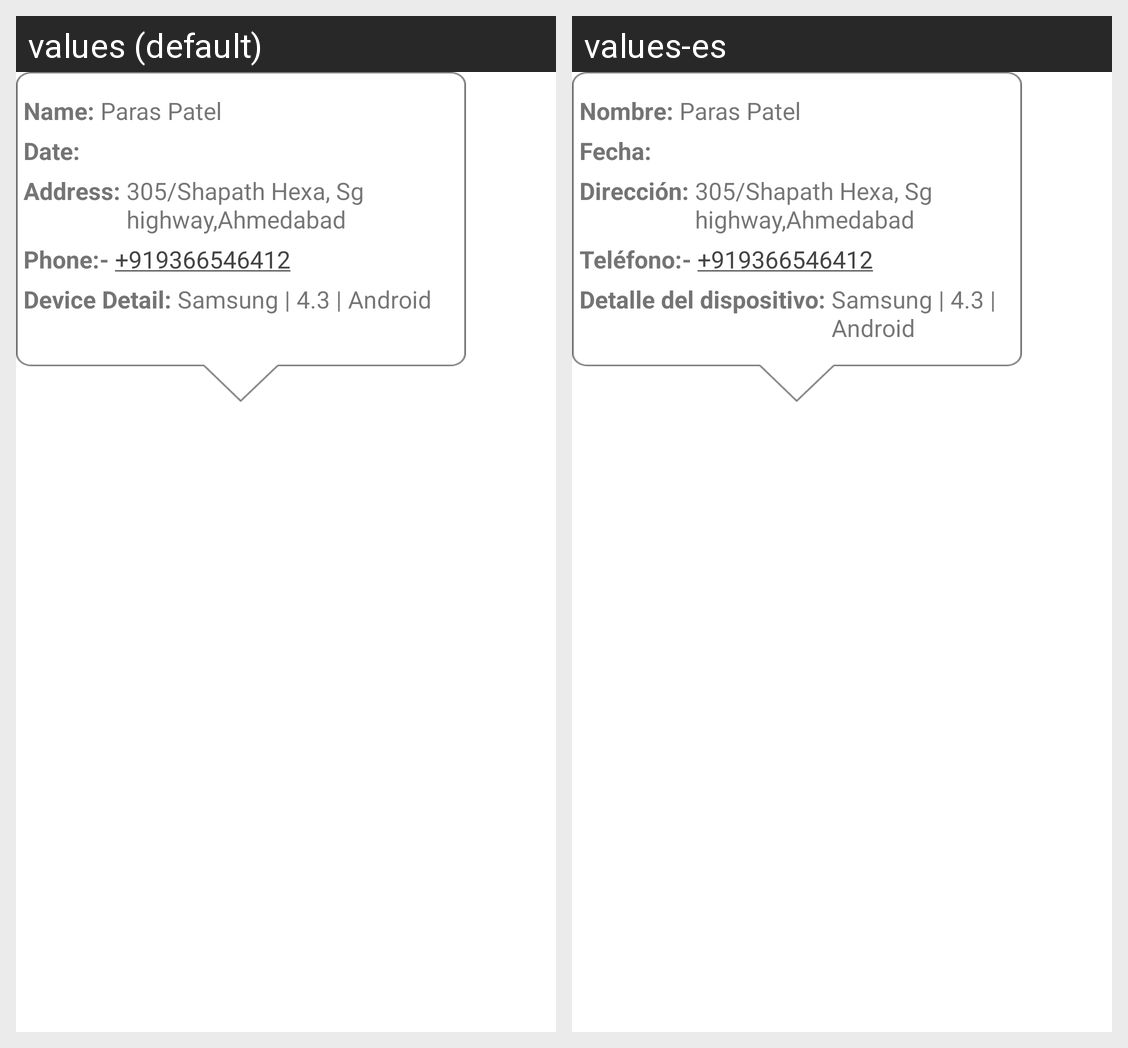

Strings drawn on this Android screen and how each of the app's shown locales translates them:
Android screen res/layout/popup_livemember_marker.xml rendered under 2 locales, left to right: values (default), values-es. Device: Nexus 5 (rendered at 1080×1920; each locale shown at half size, 540×960, under a caption strip naming it); theme AppTheme.
Strings drawn on this screen, with the default value and each locale's value (text and hints the layout hard-codes, and strings that could not be matched under every locale, appear in the picture but are not listed):

str_phone
  values: Phone:- 
  values-es: Teléfono:- 

name_memb_user
  values: Name: 
  values-es: Nombre: 

date_memb_start
  values: Date: 
  values-es: Fecha: 

address_memb_ping
  values: Address: 
  values-es: Dirección: 

device_detail_live
  values: Device Detail: 
  values-es: Detalle del dispositivo:
